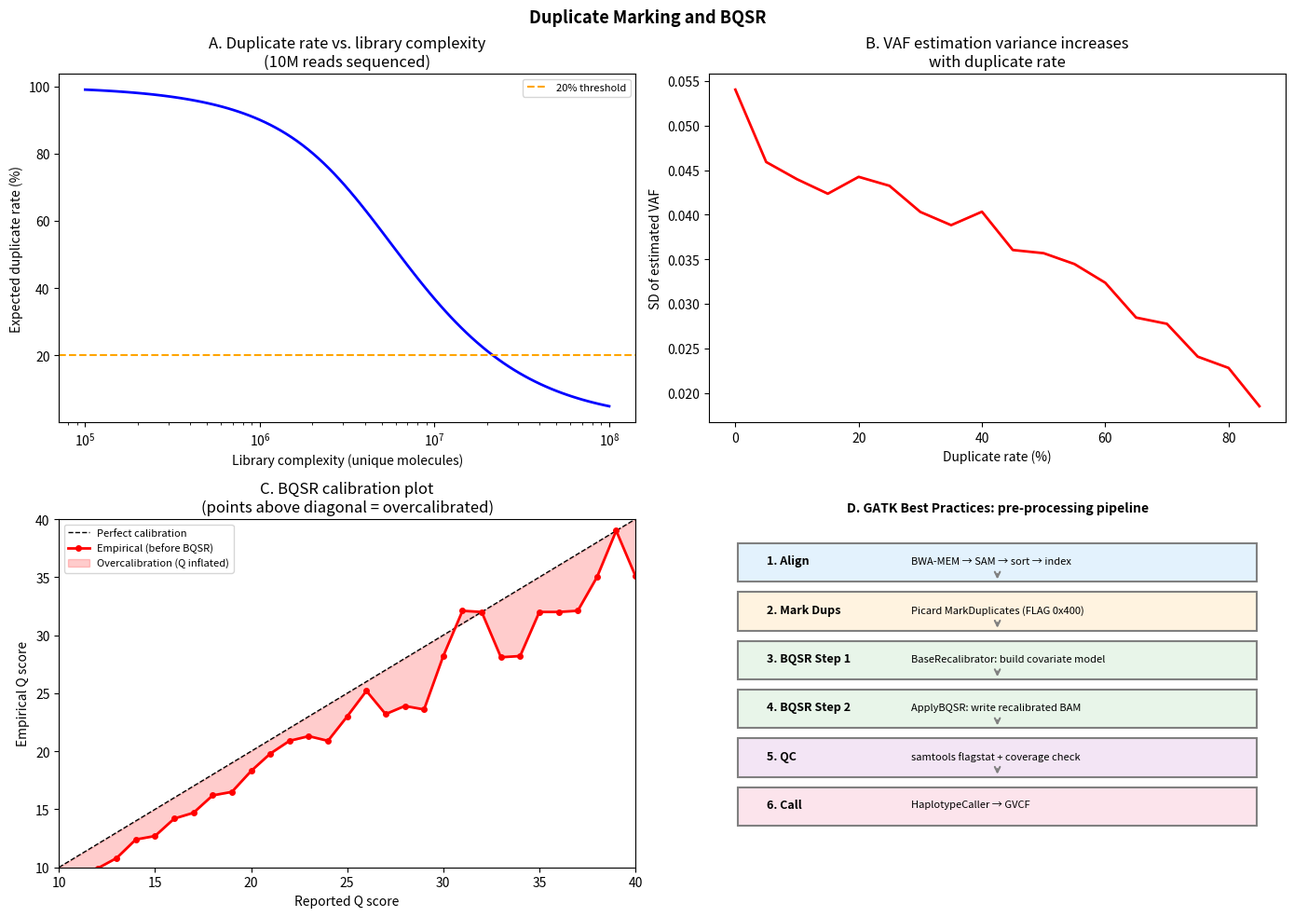

This chart was generated by the following Python code:
# Step 6 — Python: Duplicate marking and BQSR calibration model
import numpy as np
from collections import defaultdict
from dataclasses import dataclass


@dataclass
class PairedRead:
    read_id: str
    chrom: str
    pos5_r1: int    # 5' position of read 1
    strand_r1: str  # '+' or '-'
    pos5_r2: int
    strand_r2: str
    mapq: int
    is_duplicate: bool = False


def mark_duplicates(reads: list[PairedRead]) -> tuple[list[PairedRead], dict]:
    """
    Mark PCR duplicates using 5' coordinate key.
    For each unique (chrom, pos5_r1, strand_r1, pos5_r2, strand_r2), keep
    the read with highest MAPQ; mark all others as duplicates.
    """
    # Group reads by duplicate key
    groups = defaultdict(list)
    for r in reads:
        key = (r.chrom, r.pos5_r1, r.strand_r1, r.pos5_r2, r.strand_r2)
        groups[key].append(r)

    n_marked = 0
    for key, group in groups.items():
        if len(group) == 1:
            continue
        # Sort by MAPQ descending, keep first, mark rest
        group.sort(key=lambda r: r.mapq, reverse=True)
        for r in group[1:]:
            r.is_duplicate = True
            n_marked += 1

    stats = {
        'total': len(reads),
        'duplicates': n_marked,
        'duplicate_rate': n_marked / len(reads) if reads else 0,
        'unique_molecules': len(groups),
    }
    return reads, stats


# Simulate paired reads with duplicates
def simulate_paired_reads(n_unique: int = 500, dup_rate: float = 0.15, seed: int = 42):
    rng = np.random.default_rng(seed)
    reads = []
    for i in range(n_unique):
        pos1 = int(rng.integers(1, 10000))
        strand1 = rng.choice(['+', '-'])
        pos2 = pos1 + int(rng.integers(150, 500))
        strand2 = '-' if strand1 == '+' else '+'
        mapq = int(rng.integers(30, 61))
        reads.append(PairedRead(f'r{i:04d}', 'chr1', pos1, strand1, pos2, strand2, mapq))
        # Add duplicates
        n_dups = int(rng.geometric(1 - dup_rate)) - 1
        for d in range(n_dups):
            dup_mapq = max(10, mapq + int(rng.integers(-5, 5)))
            reads.append(PairedRead(f'r{i:04d}_dup{d}', 'chr1', pos1, strand1, pos2, strand2, dup_mapq))
    return reads


reads = simulate_paired_reads(n_unique=500, dup_rate=0.18)
reads, dup_stats = mark_duplicates(reads)

print(f"Total reads:        {dup_stats['total']:,}")
print(f"Unique molecules:   {dup_stats['unique_molecules']:,}")
print(f"Marked duplicates:  {dup_stats['duplicates']:,} ({dup_stats['duplicate_rate']*100:.1f}%)")

# BQSR: calibration model
def simulate_bqsr_data(n_bases: int = 100000, seed: int = 42) -> dict:
    """
    Simulate a quality score recalibration dataset.
    Returns {reported_q: (n_total, n_errors)} for each Q score bin.
    """
    rng = np.random.default_rng(seed)

    # Simulate reads with systematic overcalibration at high Q
    # Machine reports Q, but true error rate is worse than Q implies
    reported_q = rng.integers(10, 41, size=n_bases)

    # True error rate: machine overestimates quality
    # At Q30 (P_err=0.001), true error is P_err=0.003
    # At Q20 (P_err=0.01), true error is P_err=0.012 (slight overestimation)
    def true_error_rate(q: int) -> float:
        nominal = 10 ** (-q / 10)
        # Systematic bias: worse at high Q (late cycles)
        bias_factor = 1.5 + 0.05 * max(0, q - 20)
        return min(0.5, nominal * bias_factor)

    errors = np.array([rng.random() < true_error_rate(q) for q in reported_q])

    # Bin by reported Q
    calibration = {}
    for q in range(10, 41):
        mask = (reported_q == q)
        n = mask.sum()
        if n == 0:
            continue
        n_err = errors[mask].sum()
        calibration[q] = (int(n), int(n_err))

    return calibration


def apply_bqsr(calibration: dict) -> dict:
    """Compute recalibrated Q score for each reported Q."""
    recalibrated = {}
    for q, (n, n_err) in calibration.items():
        if n_err == 0:
            recalibrated[q] = q  # no errors observed: keep Q
        else:
            p_emp = n_err / n
            q_recal = -10 * np.log10(p_emp)
            recalibrated[q] = round(q_recal, 1)
    return recalibrated


calibration = simulate_bqsr_data()
recalibrated = apply_bqsr(calibration)

print("BQSR recalibration table (sample):")
print(f"{'Reported Q':>12} {'Empirical Q':>12} {'Delta':>8} {'N bases':>10}")
print('-' * 46)
for q in [15, 20, 25, 30, 35, 40]:
    if q in recalibrated:
        n, n_err = calibration[q]
        q_recal = recalibrated[q]
        print(f"{q:>12} {q_recal:>12.1f} {q_recal-q:>8.1f} {n:>10,}")

# Step 7 — Visualization
import matplotlib.pyplot as plt
import numpy as np

fig, axes = plt.subplots(2, 2, figsize=(14, 10))

# Panel A: Duplicate rate vs. library complexity
ax = axes[0, 0]
n_unique_values = np.logspace(5, 8, 100)
n_sequenced = 1e7  # 10M reads
# P(duplicate) ≈ 1 - (N_unique / N_sequenced) under occupancy model
dup_rates = 1 - n_unique_values / n_sequenced * (1 - np.exp(-n_sequenced / n_unique_values))
ax.semilogx(n_unique_values, dup_rates * 100, 'b-', lw=2)
ax.set_xlabel('Library complexity (unique molecules)')
ax.set_ylabel('Expected duplicate rate (%)')
ax.set_title('A. Duplicate rate vs. library complexity\n(10M reads sequenced)')
ax.axhline(20, color='orange', ls='--', label='20% threshold')
ax.legend(fontsize=8)

# Panel B: Effect of duplicate removal on allele frequency
ax2 = axes[0, 1]
np.random.seed(42)
# True VAF = 0.5 (heterozygous SNP)
# With high duplicate rate, sampled VAF is biased
dup_rates_sim = np.arange(0, 0.9, 0.05)
vaf_bias = []
for dr in dup_rates_sim:
    vafs = []
    for _ in range(200):
        # Simulate 100 reads, 50 unique REF, 50 unique ALT
        n_ref_unique = 50; n_alt_unique = 50
        # Add duplicates — assume duplicate rate is the same for both alleles
        n_reads = int(100 / (1 - dr)) if dr < 1 else 1000
        reads = np.random.binomial(n_reads, 0.5)
        vafs.append(reads / n_reads)
    vaf_bias.append(np.std(vafs))
ax2.plot(dup_rates_sim * 100, vaf_bias, 'r-', lw=2)
ax2.set_xlabel('Duplicate rate (%)')
ax2.set_ylabel('SD of estimated VAF')
ax2.set_title('B. VAF estimation variance increases\nwith duplicate rate')

# Panel C: BQSR calibration plot
ax3 = axes[1, 0]
q_vals = sorted(recalibrated.keys())
q_recal = [recalibrated[q] for q in q_vals]
ax3.plot([10, 40], [10, 40], 'k--', lw=1, label='Perfect calibration')
ax3.plot(q_vals, q_recal, 'ro-', lw=2, ms=4, label='Empirical (before BQSR)')
ax3.fill_between(q_vals, q_vals, q_recal, alpha=0.2, color='red',
                  label='Overcalibration (Q inflated)')
ax3.set_xlabel('Reported Q score')
ax3.set_ylabel('Empirical Q score')
ax3.set_title('C. BQSR calibration plot\n(points above diagonal = overcalibrated)')
ax3.legend(fontsize=8)
ax3.set_xlim(10, 40); ax3.set_ylim(10, 40)

# Panel D: GATK Best Practices pipeline steps
ax4 = axes[1, 1]
ax4.axis('off')
steps = [
    ('1. Align', 'BWA-MEM → SAM → sort → index'),
    ('2. Mark Dups', 'Picard MarkDuplicates (FLAG 0x400)'),
    ('3. BQSR Step 1', 'BaseRecalibrator: build covariate model'),
    ('4. BQSR Step 2', 'ApplyBQSR: write recalibrated BAM'),
    ('5. QC', 'samtools flagstat + coverage check'),
    ('6. Call', 'HaplotypeCaller → GVCF'),
]
colors4 = ['#E3F2FD', '#FFF3E0', '#E8F5E9', '#E8F5E9', '#F3E5F5', '#FCE4EC']
for i, (title, desc) in enumerate(steps):
    y = 0.88 - i * 0.14
    ax4.add_patch(plt.Rectangle((0.05, y - 0.06), 0.90, 0.11,
                                  facecolor=colors4[i], edgecolor='gray', lw=1.5))
    ax4.text(0.10, y, title, ha='left', va='center', fontsize=9, fontweight='bold')
    ax4.text(0.35, y, desc, ha='left', va='center', fontsize=8)
    if i < len(steps) - 1:
        ax4.annotate('', xy=(0.5, y - 0.06), xytext=(0.5, y - 0.03),
                     arrowprops=dict(arrowstyle='->', color='gray', lw=1.5))
ax4.set_title('D. GATK Best Practices: pre-processing pipeline', fontsize=10, fontweight='bold')
ax4.set_xlim(0, 1); ax4.set_ylim(0, 1)

plt.suptitle('Duplicate Marking and BQSR', fontsize=13, fontweight='bold')
plt.tight_layout()
plt.savefig('duplicate_bqsr.png', dpi=150, bbox_inches='tight')
plt.show()
